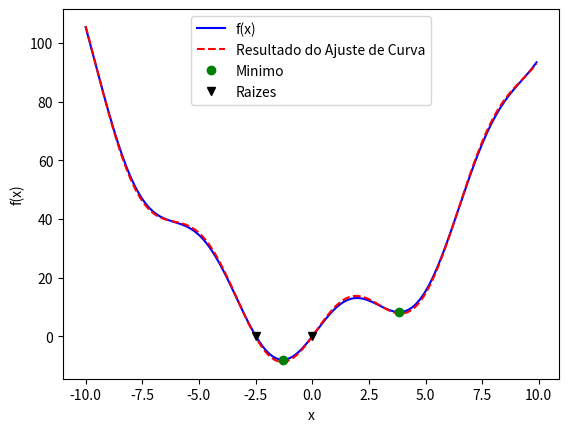

Recreate this plot in Python.
import numpy as np
from scipy import optimize
import matplotlib as mpl
import matplotlib.pyplot as plt
mpl.use('Agg')

x = np.arange(-10, 10, 0.1)
def f(x):
    return x**2 + 10*np.sin(x)

grid = (-10, 10, 0.1)
xmin_global = optimize.brute(f, (grid,))
xmin_local = optimize.fminbound(f, 0, 10)
root = optimize.fsolve(f, 1)  # chute inicial é 1
root2 = optimize.fsolve(f, -2.5)

xdata = np.linspace(-10, 10, num=20)
np.random.seed(1234)
ydata = f(xdata) + np.random.randn(xdata.size)

def f2(x, a, b):
    return a*x**2 + b*np.sin(x)

guess = [2, 2]
params, params_covariance = optimize.curve_fit(f2, xdata, ydata, guess)

fig = plt.figure()
ax = fig.add_subplot(111)
ax.plot(x, f(x), 'b-', label="f(x)")
ax.plot(x, f2(x, *params), 'r--', label="Resultado do Ajuste de Curva")
xmins = np.array([xmin_global[0], xmin_local])
ax.plot(xmins, f(xmins), 'go', label="Minimo")
roots = np.array([root, root2])
ax.plot(roots, f(roots), 'kv', label="Raizes")
ax.legend()
ax.set_xlabel('x')
ax.set_ylabel('f(x)')